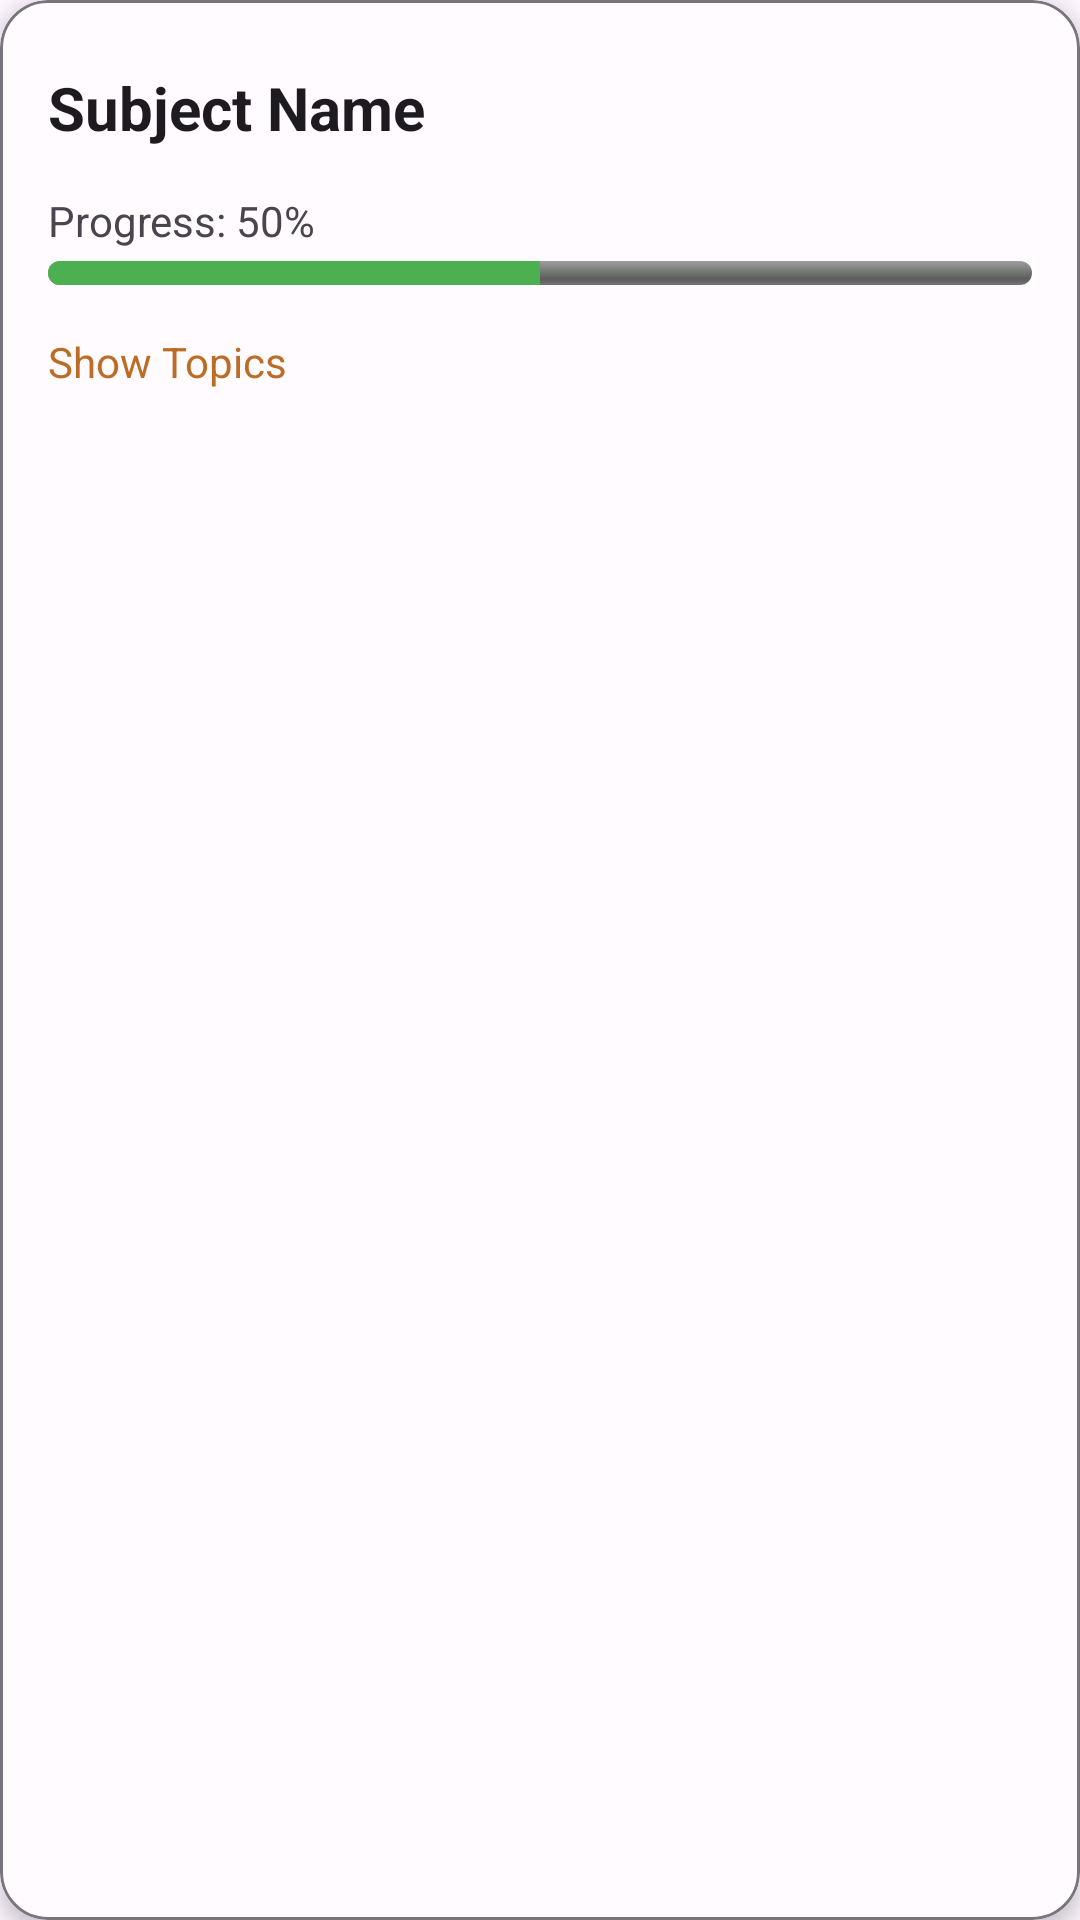

The Android layout XML behind this screen, and the referenced resources:
<!-- AndroidManifest.xml: application theme Theme.StudyPal -->
<!-- res/layout/subject_view.xml -->
<com.google.android.material.card.MaterialCardView xmlns:android="http://schemas.android.com/apk/res/android"
    xmlns:app="http://schemas.android.com/apk/res-auto"
    android:layout_width="match_parent"
    android:layout_height="wrap_content"
    android:layout_marginVertical="8dp"
    android:layout_marginHorizontal="12dp"
    app:cardCornerRadius="16dp"
    app:cardElevation="4dp"
    app:strokeColor="@color/md_theme_outline"
    app:strokeWidth="1dp"
    app:cardBackgroundColor="@color/md_theme_surface"
    android:clickable="true"
    android:focusable="true"
    android:foreground="?attr/selectableItemBackground">

    <LinearLayout
        android:layout_width="match_parent"
        android:layout_height="wrap_content"
        android:orientation="vertical"
        android:padding="16dp">

        
        <LinearLayout
            android:layout_width="match_parent"
            android:layout_height="wrap_content"
            android:orientation="horizontal"
            android:gravity="center_vertical"
            android:baselineAligned="false">

            <TextView
                android:id="@+id/subjectNameTextView"
                android:layout_width="0dp"
                android:layout_weight="1"
                android:layout_height="wrap_content"
                android:text="Subject Name"
                android:textSize="20sp"
                android:textStyle="bold"
                android:textColor="?android:textColorPrimary" />

            <ImageButton
                android:id="@+id/deleteSubject"
                android:layout_width="40dp"
                android:layout_height="40dp"
                android:background="?attr/selectableItemBackgroundBorderless"
                android:src="@drawable/baseline_delete_24"
                android:contentDescription="Delete Subject"
                app:tint="@android:color/holo_red_dark" />
        </LinearLayout>
        
        <TextView
            android:id="@+id/progressTextView"
            android:layout_width="wrap_content"
            android:layout_height="wrap_content"
            android:text="Progress: 50%"
            android:layout_marginTop="8dp"
            android:textSize="14sp"
            android:textColor="?android:textColorSecondary" />

        <ProgressBar
            android:id="@+id/progressBar"
            style="@android:style/Widget.ProgressBar.Horizontal"
            android:layout_width="match_parent"
            android:layout_height="8dp"
            android:layout_marginTop="4dp"
            android:max="100"
            android:progress="50"
            android:progressTint="@color/md_theme_primary" />

        
        <TextView
            android:id="@+id/expandButton"
            android:layout_width="wrap_content"
            android:layout_height="wrap_content"
            android:text="Show Topics"
            android:textSize="14sp"
            android:layout_marginTop="12dp"
            android:textColor="?attr/colorPrimary"
            android:drawableEnd="@drawable/baseline_expand_more_24"
            android:drawablePadding="4dp"
            android:clickable="true"
            android:focusable="true"
            android:paddingVertical="4dp"
            android:background="?attr/selectableItemBackground" />

        
        <LinearLayout
            android:id="@+id/topicContainer"
            android:layout_width="match_parent"
            android:layout_height="wrap_content"
            android:orientation="vertical"
            android:layout_marginTop="8dp"
            android:visibility="gone">

            <View
                android:layout_width="match_parent"
                android:layout_height="1dp"
                android:background="@android:color/darker_gray"
                android:layout_marginBottom="8dp" />

            <TextView
                android:id="@+id/tvTopic"
                android:layout_width="match_parent"
                android:layout_height="wrap_content"
                android:text="Topic"
                android:textSize="14sp"
                android:textColor="?android:textColorPrimary"
                android:paddingBottom="4dp" />

            <TextView
                android:id="@+id/tvDeadline"
                android:layout_width="match_parent"
                android:layout_height="wrap_content"
                android:text="Deadline"
                android:textSize="14sp"
                android:textColor="?android:textColorPrimary"
                android:paddingBottom="4dp" />

            <TextView
                android:id="@+id/tvProgress"
                android:layout_width="match_parent"
                android:layout_height="wrap_content"
                android:text="Progress"
                android:textSize="14sp"
                android:textColor="?android:textColorPrimary"
                android:paddingBottom="4dp" />

            <TextView
                android:id="@+id/tvImportance"
                android:layout_width="match_parent"
                android:layout_height="wrap_content"
                android:text="Importance"
                android:textSize="14sp"
                android:textColor="?android:textColorPrimary"
                android:paddingBottom="4dp" />

            
            <TextView
                android:id="@+id/tvUsername"
                android:layout_width="match_parent"
                android:layout_height="wrap_content"
                android:text="Username"
                android:textSize="12sp"
                android:textColor="#888888"
                android:visibility="gone" />

            <TextView
                android:id="@+id/tvEmail"
                android:layout_width="match_parent"
                android:layout_height="wrap_content"
                android:text="Email"
                android:textSize="12sp"
                android:textColor="#888888"
                android:visibility="gone" />
        </LinearLayout>

    </LinearLayout>

</com.google.android.material.card.MaterialCardView>
<!-- resources referenced by this layout -->
<resources>
  <color name="md_theme_outline">#79747E</color>
  <color name="md_theme_primary">#4CAF50</color>
  <color name="md_theme_surface">#FFFBFE</color>
  <style name="Theme.StudyPal" parent="Theme.Material3.DayNight.NoActionBar">
          
          <item name="colorPrimary">#BC6C25</item>
          <item name="colorOnPrimary">#FFFFFF</item>
          <item name="colorSecondary">#DDA15E</item>
          <item name="colorSurface">#FEFAE0</item>
          <item name="android:statusBarColor">#BC6C25</item>
          <item name="android:navigationBarColor">#FEFAE0</item>
      </style>
</resources>
